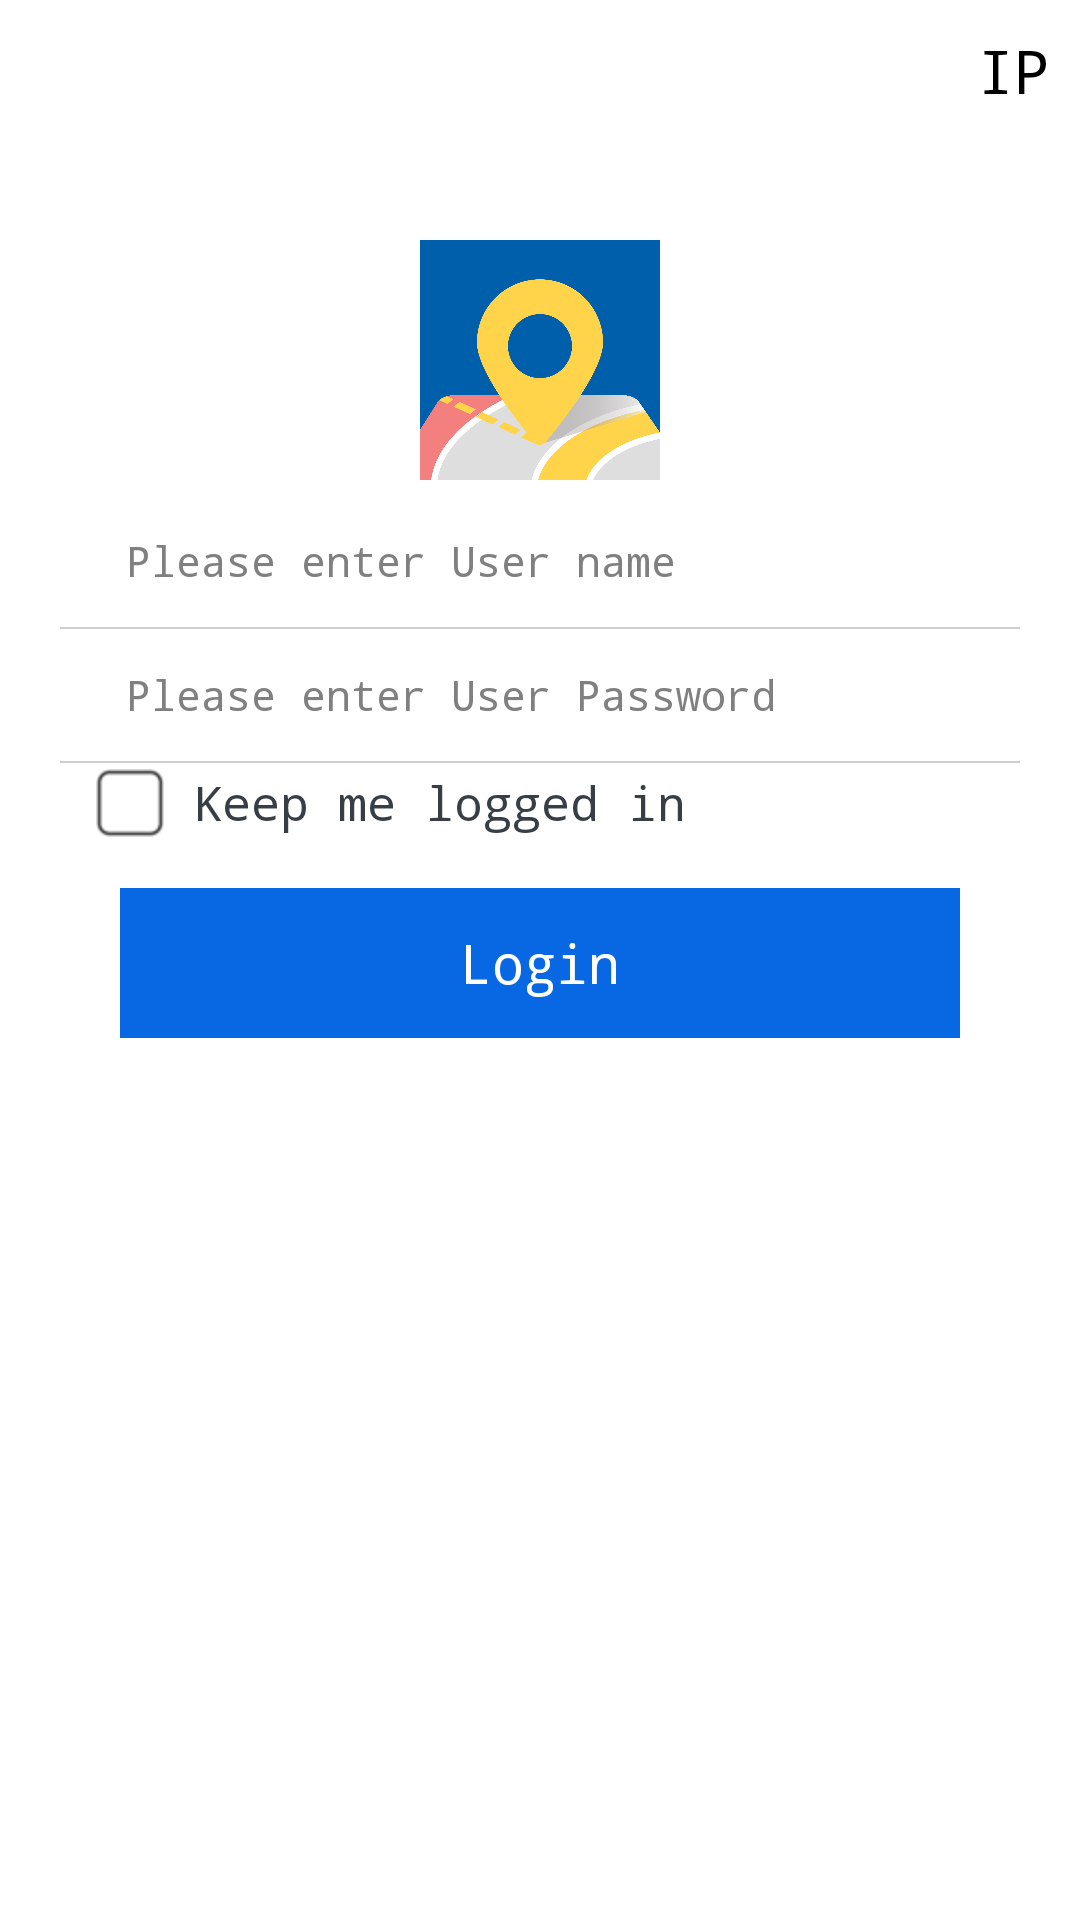

Layout XML and referenced resources for this Android screen:
<!-- AndroidManifest.xml: application theme AppTheme -->
<!-- res/layout/activity_login.xml -->
<?xml version="1.0" encoding="utf-8"?>
<RelativeLayout xmlns:android="http://schemas.android.com/apk/res/android"
    xmlns:app="http://schemas.android.com/apk/res-auto"
    android:layout_width="match_parent"
    android:layout_height="match_parent" >

    <TextView
        android:id="@+id/select_ip"
        android:layout_alignParentRight="true"
        android:layout_width="30dp"
        android:layout_height="30dp"
        android:text="IP"
        android:gravity="right"
        android:layout_marginTop="10dp"
        android:layout_marginRight="10dp"
        android:textColor="@color/black"
        android:textSize="20sp" />
    <ImageView
        android:id="@+id/login_picture"
        android:layout_width="80dp"
        android:layout_height="80dp"
        android:layout_centerHorizontal="true"
        android:layout_marginTop="80dp"
        android:src="@drawable/ic_launcher" />

    <RelativeLayout
        android:id="@+id/rl_user"
        android:layout_width="match_parent"
        android:layout_height="wrap_content"
        android:layout_below="@id/login_picture" >

        <LinearLayout
            android:id="@+id/ll_user_info"
            android:layout_width="match_parent"
            android:layout_height="wrap_content"
            android:layout_marginLeft="20dp"
            android:layout_marginRight="20dp"
            android:layout_marginTop="5dp"
            android:background="@drawable/lbs_popup_bg"
            android:orientation="vertical" >

            <EditText
                android:id="@+id/vl_number"
                android:layout_width="match_parent"
                android:layout_height="40dp"
                android:layout_margin="2dp"
                android:paddingStart="20dp"
                android:background="@drawable/login_et_bg"
                android:hint="Please enter User name"
                android:inputType="text"
                android:padding="5dp"
                android:textSize="14sp" />
            <View
                android:layout_width="match_parent"
                android:layout_height="0.5dp"
                android:background="@color/devide_line" />
            <EditText
                android:id="@+id/vl_pwd"
                android:layout_width="match_parent"
                android:layout_height="40dp"
                android:layout_margin="2dp"
                android:paddingStart="20dp"
                android:background="@drawable/login_et_bg"
                android:hint="Please enter User Password"
                android:inputType="textPassword"
                android:padding="5dp"
                android:textSize="14sp" />
            <View
                android:layout_width="match_parent"
                android:layout_height="0.5dp"
                android:background="@color/devide_line" />

            <com.jaredrummler.materialspinner.MaterialSpinner
                android:visibility="gone"
                android:id="@+id/ms_location"
                android:layout_width="match_parent"
                android:layout_height="40dp"
                android:layout_margin="2dp"
                android:background="@drawable/login_et_bg"
                android:hint="Please select Location"
                android:padding="5dp"
                android:textSize="14sp" />
        </LinearLayout>

        <LinearLayout
            android:id="@+id/ll_reamberme"
            android:layout_marginLeft="30dp"
            android:layout_marginRight="40dp"
            android:layout_below="@id/ll_user_info"
            android:layout_width="fill_parent"
            android:layout_height="wrap_content"
            android:gravity="center_vertical" >

            <CheckBox
                android:id="@+id/checkBox"
                android:layout_width="match_parent"
                android:layout_height="wrap_content"
                android:layout_margin="2dp"
                android:button="@mipmap/login_check"
                android:checked="false"
                android:text=" Keep me logged in"
                android:textColor="@color/incident_border" />
        </LinearLayout>

        <Button
            android:id="@+id/login"
            android:layout_width="match_parent"
            android:layout_height="50dp"
            android:layout_below="@id/ll_reamberme"
            android:layout_marginLeft="40dp"
            android:layout_marginRight="40dp"
            android:layout_marginTop="15dp"
            android:background="@color/mainPrimary"
            android:text="Login"
            android:textColor="@android:color/white"
            android:textSize="18sp" />
    </RelativeLayout>

    <TextView
        android:id="@+id/tv_version_number"
        android:layout_width="wrap_content"
        android:layout_height="wrap_content"
        android:text="" />


</RelativeLayout>
<!-- resources referenced by this layout -->
<resources>
  <color name="black">#ff000000</color>
  <color name="devide_line">#CBCED2</color>
  <color name="incident_border">#383e45</color>
  <color name="mainPrimary">#0868e3</color>
  <!-- drawable ic_launcher: png bitmap (drawable, 83635 bytes) -->
  <!-- mipmap login_check: png bitmap (mipmap-hdpi, 523 bytes) -->
  <style name="AppTheme" parent="AppBaseTheme">
          <item name="android:typeface">monospace</item>
          
      </style>
  <style name="AppBaseTheme" parent="android:Theme.Light">
          <item name="android:windowNoTitle">true</item>
          <item name="android:windowActionBar">false</item>
          <item name="android:windowFullscreen">false</item>
          <item name="android:windowContentOverlay">@null</item>
          
      </style>
</resources>
